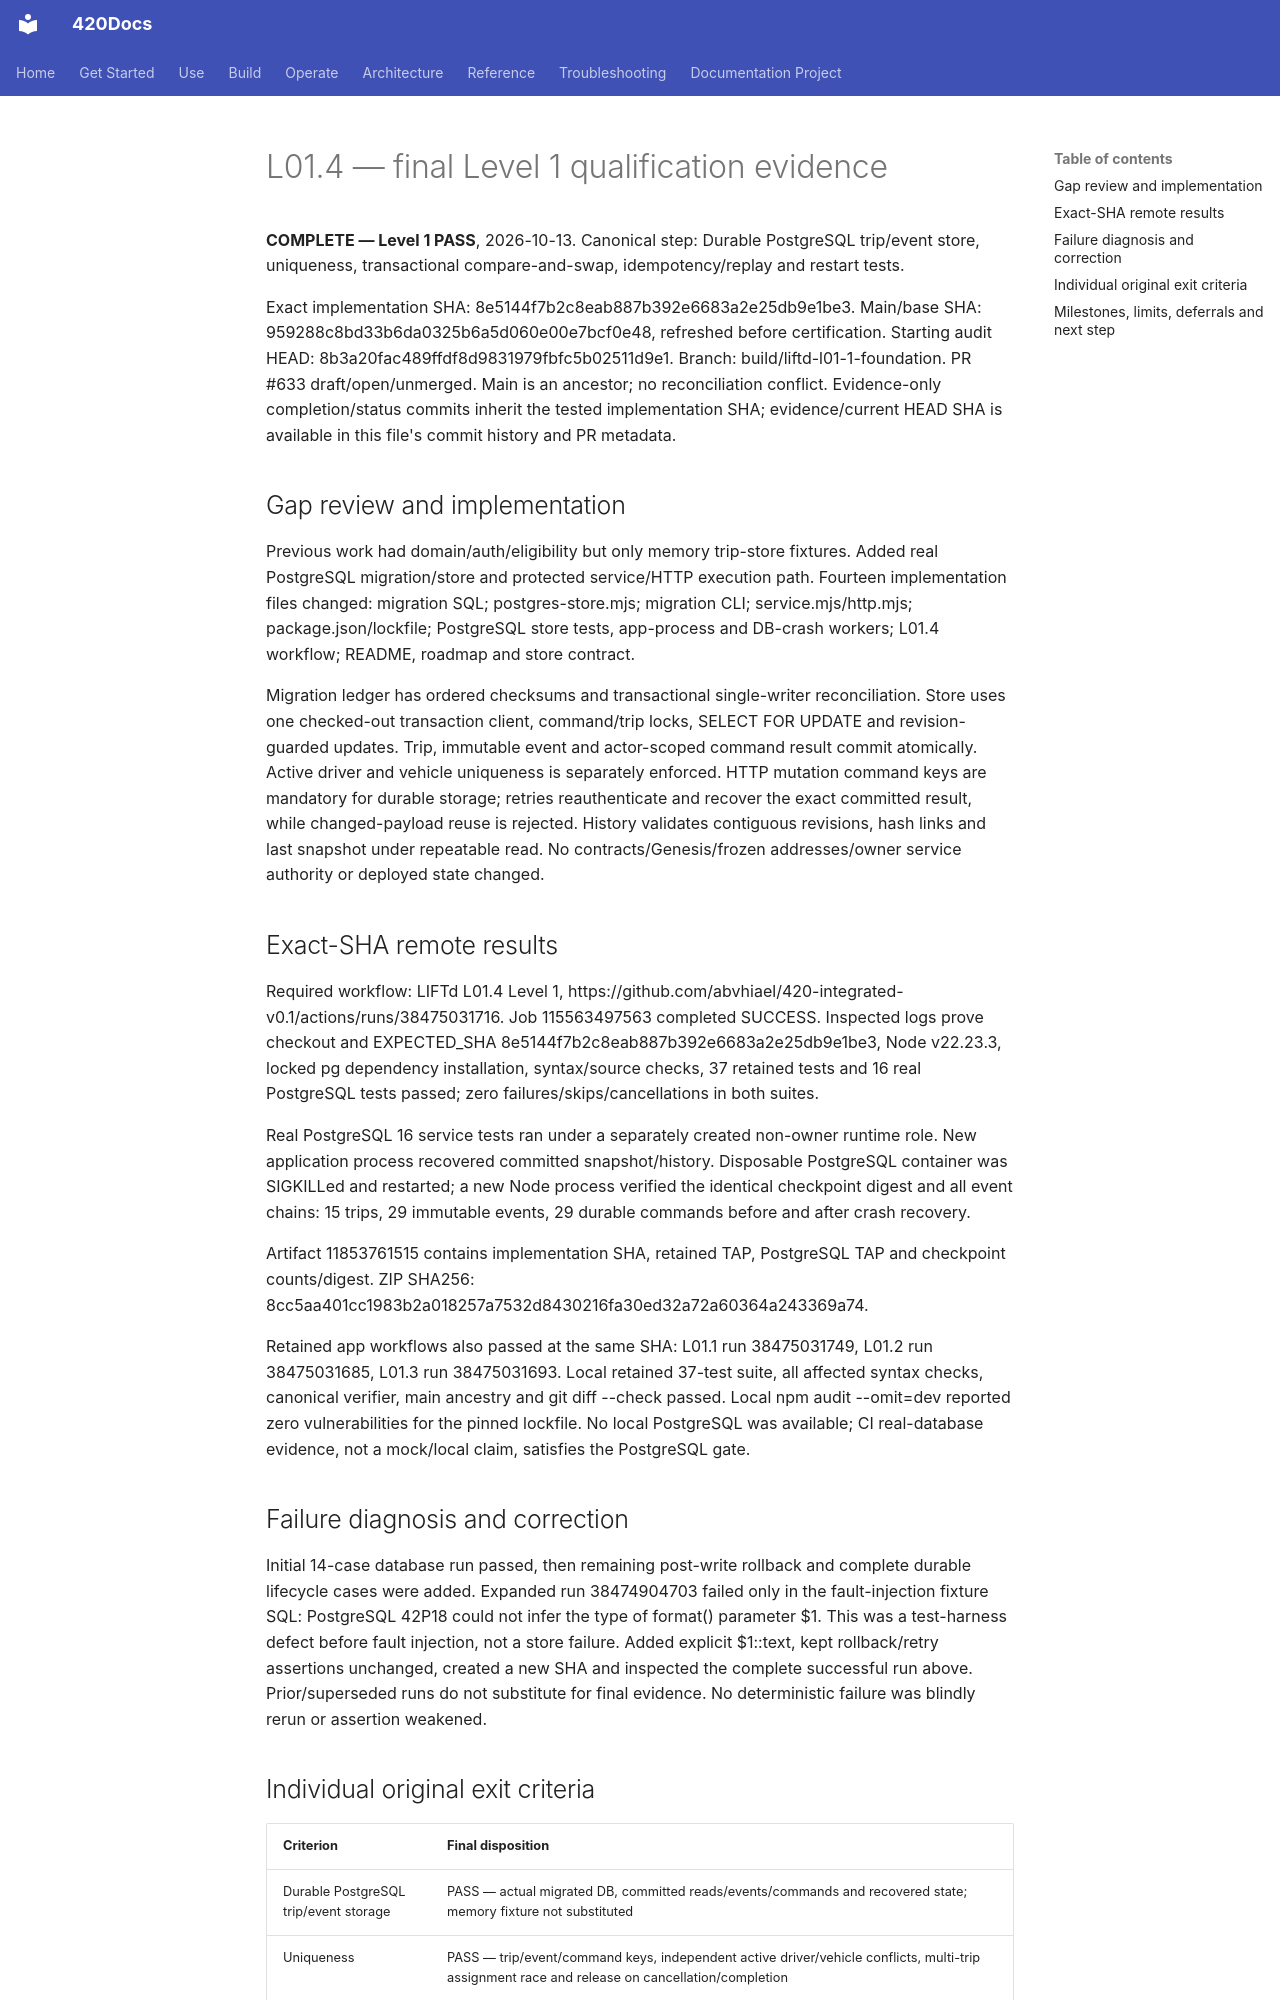

repository: abvhiael/420-integrated-v0.1 · page: rideshare/L01.4-LEVEL1-EVIDENCE/index.html · generator: mkdocs

# L01.4 — final Level 1 qualification evidence

**COMPLETE — Level 1 PASS**, 2026-10-13. Canonical step: Durable PostgreSQL trip/event store, uniqueness, transactional compare-and-swap, idempotency/replay and restart tests.

Exact implementation SHA: 8e5144f7b2c8eab887b392e6683a2e25db9e1be3. Main/base SHA: 959288c8bd33b6da0325b6a5d060e00e7bcf0e48, refreshed before certification. Starting audit HEAD: 8b3a20fac489ffdf8d9831979fbfc5b02511d9e1. Branch: build/liftd-l01-1-foundation. PR #633 draft/open/unmerged. Main is an ancestor; no reconciliation conflict. Evidence-only completion/status commits inherit the tested implementation SHA; evidence/current HEAD SHA is available in this file's commit history and PR metadata.

## Gap review and implementation

Previous work had domain/auth/eligibility but only memory trip-store fixtures. Added real PostgreSQL migration/store and protected service/HTTP execution path. Fourteen implementation files changed: migration SQL; postgres-store.mjs; migration CLI; service.mjs/http.mjs; package.json/lockfile; PostgreSQL store tests, app-process and DB-crash workers; L01.4 workflow; README, roadmap and store contract.

Migration ledger has ordered checksums and transactional single-writer reconciliation. Store uses one checked-out transaction client, command/trip locks, SELECT FOR UPDATE and revision-guarded updates. Trip, immutable event and actor-scoped command result commit atomically. Active driver and vehicle uniqueness is separately enforced. HTTP mutation command keys are mandatory for durable storage; retries reauthenticate and recover the exact committed result, while changed-payload reuse is rejected. History validates contiguous revisions, hash links and last snapshot under repeatable read. No contracts/Genesis/frozen addresses/owner service authority or deployed state changed.

## Exact-SHA remote results

Required workflow: LIFTd L01.4 Level 1, https://github.com/abvhiael/420-integrated-v0.1/actions/runs/38475031716. Job 115563497563 completed SUCCESS. Inspected logs prove checkout and EXPECTED_SHA 8e5144f7b2c8eab887b392e6683a2e25db9e1be3, Node v22.23.3, locked pg dependency installation, syntax/source checks, 37 retained tests and 16 real PostgreSQL tests passed; zero failures/skips/cancellations in both suites.

Real PostgreSQL 16 service tests ran under a separately created non-owner runtime role. New application process recovered committed snapshot/history. Disposable PostgreSQL container was SIGKILLed and restarted; a new Node process verified the identical checkpoint digest and all event chains: 15 trips, 29 immutable events, 29 durable commands before and after crash recovery.

Artifact 11853761515 contains implementation SHA, retained TAP, PostgreSQL TAP and checkpoint counts/digest. ZIP SHA256: 8cc5aa401cc1983b2a018257a7532d8430216fa30ed32a72a60364a243369a74.

Retained app workflows also passed at the same SHA: L01.1 run 38475031749, L01.2 run 38475031685, L01.3 run 38475031693. Local retained 37-test suite, all affected syntax checks, canonical verifier, main ancestry and git diff --check passed. Local npm audit --omit=dev reported zero vulnerabilities for the pinned lockfile. No local PostgreSQL was available; CI real-database evidence, not a mock/local claim, satisfies the PostgreSQL gate.

## Failure diagnosis and correction

Initial 14-case database run passed, then remaining post-write rollback and complete durable lifecycle cases were added. Expanded run 38474904703 failed only in the fault-injection fixture SQL: PostgreSQL 42P18 could not infer the type of format() parameter $1. This was a test-harness defect before fault injection, not a store failure. Added explicit $1::text, kept rollback/retry assertions unchanged, created a new SHA and inspected the complete successful run above. Prior/superseded runs do not substitute for final evidence. No deterministic failure was blindly rerun or assertion weakened.
